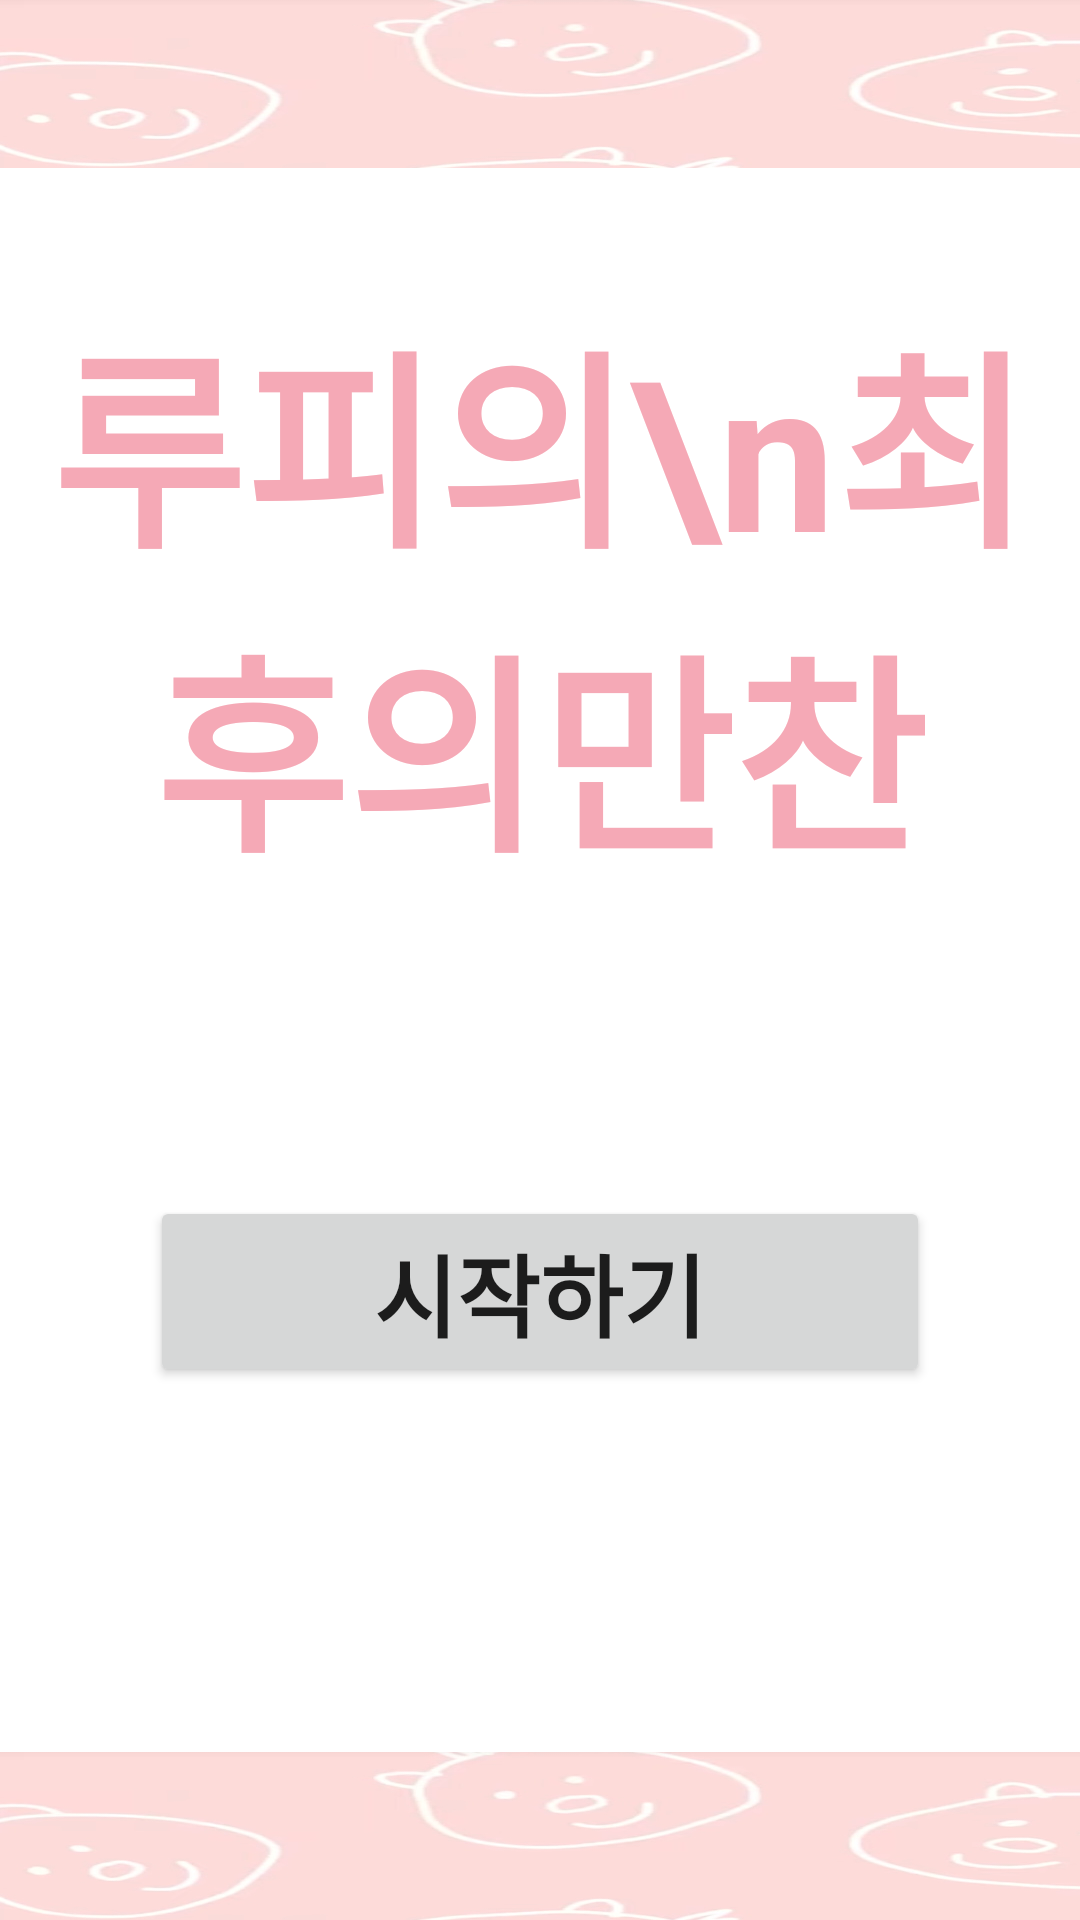

Produce the Android XML layout that renders to this screen, including the resource entries it uses.
<!-- AndroidManifest.xml: application theme Theme.Week4_thread_game -->
<!-- res/layout/activity_home.xml -->
<?xml version="1.0" encoding="utf-8"?>
<androidx.constraintlayout.widget.ConstraintLayout xmlns:android="http://schemas.android.com/apk/res/android"
    xmlns:app="http://schemas.android.com/apk/res-auto"
    xmlns:tools="http://schemas.android.com/tools"
    android:layout_width="match_parent"
    android:layout_height="match_parent"
    tools:context=".HomeActivity">
    <View
        android:id="@+id/game_bar"
        android:layout_width="match_parent"
        android:layout_height="?attr/actionBarSize"
        android:background="@drawable/bg_bar"
        app:layout_constraintTop_toTopOf="parent" />

    <TextView
        android:id="@+id/name"
        android:layout_width="wrap_content"
        android:layout_height="wrap_content"
        android:text="루피의\n최후의만찬"
        android:gravity="center"
        android:layout_marginTop="40dp"
        app:layout_constraintStart_toStartOf="parent"
        app:layout_constraintEnd_toEndOf="parent"
        android:textColor="@color/main_color"
        android:textSize="70sp"
        android:textStyle="bold"
        app:layout_constraintTop_toBottomOf="@id/game_bar" />

    <Button
        android:id="@+id/btn_start"
        android:layout_width="match_parent"
        android:layout_height="wrap_content"
        android:text="시작하기"
        android:padding="10dp"
        app:layout_constraintTop_toBottomOf="@id/name"
        android:layout_marginStart="50dp"
        android:layout_marginEnd="50dp"
        android:textSize="30sp"
        android:textStyle="bold"
        android:layout_marginTop="100dp"/>


    <View
        android:id="@+id/bottom_bar"
        android:layout_width="match_parent"
        android:layout_height="?attr/actionBarSize"
        android:background="@drawable/bg_bar"
        app:layout_constraintBottom_toBottomOf="parent" />


</androidx.constraintlayout.widget.ConstraintLayout>
<!-- resources referenced by this layout -->
<resources>
  <color name="main_color">#F5A9B6</color>
  <!-- drawable bg_bar: jpeg bitmap (drawable, 32677 bytes) -->
  <style name="Theme.Week4_thread_game" parent="Theme.MaterialComponents.DayNight.NoActionBar">
          
          <item name="colorPrimary">@color/main_color</item>
          <item name="colorPrimaryVariant">@color/purple_700</item>
          <item name="colorOnPrimary">@color/white</item>
          
          <item name="colorSecondary">@color/teal_200</item>
          <item name="colorSecondaryVariant">@color/teal_700</item>
          <item name="colorOnSecondary">@color/black</item>
          
          <item name="android:statusBarColor" tools:targetApi="l">?attr/colorPrimaryVariant</item>
          
  
      </style>
  <color name="purple_700">#FF3700B3</color>
  <color name="white">#FFFFFFFF</color>
  <color name="teal_200">#FF03DAC5</color>
  <color name="teal_700">#FF018786</color>
  <color name="black">#FF000000</color>
</resources>
